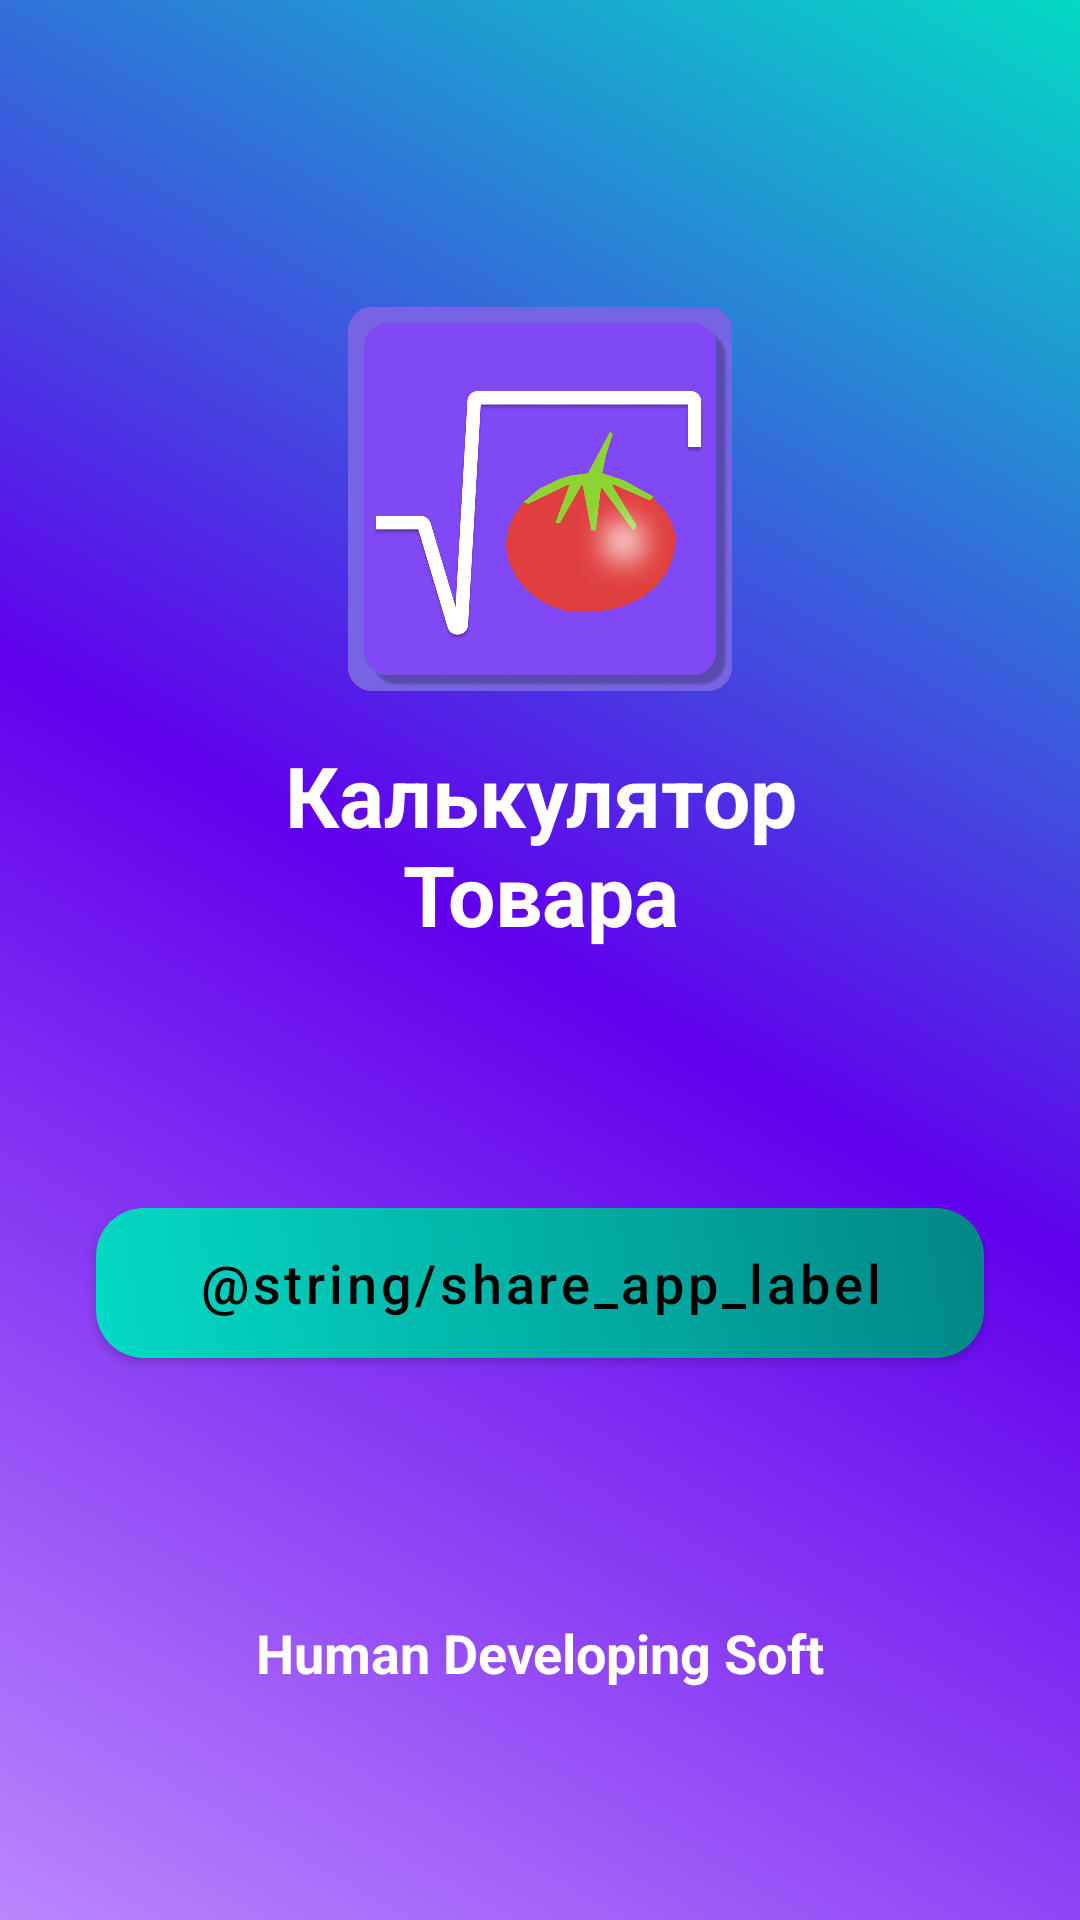

Reconstruct the res/layout file that produces this screen, plus the resources it refers to.
<!-- AndroidManifest.xml: application theme Theme.ProductCalc -->
<!-- res/layout/about_app_fragment.xml -->
<?xml version="1.0" encoding="utf-8"?>
<androidx.constraintlayout.widget.ConstraintLayout xmlns:android="http://schemas.android.com/apk/res/android"
    xmlns:app="http://schemas.android.com/apk/res-auto"
    xmlns:tools="http://schemas.android.com/tools"
    android:layout_width="match_parent"
    android:layout_height="match_parent"
    android:background="@drawable/about_app_bg"
    android:clickable="true"
    android:fitsSystemWindows="true"
    android:focusable="true">

    <ImageView
        android:id="@+id/appIcon"
        android:layout_width="128dp"
        android:layout_height="128dp"
        android:contentDescription="@string/app_icon_cd"
        android:src="@mipmap/product_logo"
        app:layout_constraintBottom_toBottomOf="parent"
        app:layout_constraintEnd_toEndOf="parent"
        app:layout_constraintStart_toStartOf="parent"
        app:layout_constraintTop_toTopOf="parent"
        app:layout_constraintVertical_bias="0.2" />

    <TextView
        android:id="@+id/appTitle"
        android:layout_width="wrap_content"
        android:layout_height="wrap_content"
        android:layout_marginTop="16dp"
        android:text="@string/app_name"
        android:textAlignment="center"
        android:textColor="@color/white"
        android:textSize="28sp"
        android:textStyle="bold"
        app:layout_constraintEnd_toEndOf="parent"
        app:layout_constraintStart_toStartOf="parent"
        app:layout_constraintTop_toBottomOf="@id/appIcon" />

    <androidx.appcompat.widget.AppCompatButton
        android:id="@+id/shareAppButton"
        android:layout_width="match_parent"
        android:layout_height="50dp"
        android:layout_marginHorizontal="32dp"
        android:background="@drawable/rate_btn_bg"
        android:letterSpacing="0.07"
        android:text="@string/share_app_label"
        android:textAllCaps="false"
        android:textColor="?attr/colorOnSecondary"
        android:textSize="18sp"
        app:layout_constraintBottom_toTopOf="@id/developerTitle"
        app:layout_constraintTop_toBottomOf="@id/appTitle" />

    <TextView
        android:id="@+id/developerTitle"
        android:layout_width="wrap_content"
        android:layout_height="wrap_content"
        android:text="Human Developing Soft"
        android:textColor="@color/white"
        android:textSize="18sp"
        android:textStyle="bold"
        app:layout_constraintBottom_toBottomOf="parent"
        app:layout_constraintEnd_toEndOf="parent"
        app:layout_constraintStart_toStartOf="parent"
        app:layout_constraintTop_toBottomOf="@id/appIcon"
        app:layout_constraintVertical_bias="0.8"
        tools:ignore="HardcodedText" />

    <TextView
        android:id="@+id/versionTitle"
        android:layout_width="wrap_content"
        android:layout_height="wrap_content"
        android:layout_marginTop="10dp"
        app:layout_constraintEnd_toEndOf="parent"
        app:layout_constraintStart_toStartOf="parent"
        app:layout_constraintTop_toBottomOf="@id/developerTitle"
        tools:text="Версия 1.2.2" />
</androidx.constraintlayout.widget.ConstraintLayout>
<!-- resources referenced by this layout -->
<resources>
  <!-- drawable about_app_bg (drawable) -->
  <?xml version="1.0" encoding="utf-8"?>
  <selector xmlns:android="http://schemas.android.com/apk/res/android">
      <item>
          <shape
              android:shape="rectangle">
  
              <gradient
                  android:angle="45"
                  android:centerX="0.5"
                  android:centerY="0.5"
                  android:startColor="@color/purple_200"
                  android:centerColor="@color/purple_500"
                  android:endColor="@color/teal_200" />
          </shape>
      </item>
  </selector>
  <!-- drawable rate_btn_bg (drawable) -->
  <?xml version="1.0" encoding="utf-8"?>
  <selector xmlns:android="http://schemas.android.com/apk/res/android">
      <item>
          <shape
              android:shape="rectangle">
  
              <corners
                  android:radius="16dp"/>
  
              <gradient
                  android:startColor="@color/teal_200"
                  android:angle="45"
                  android:endColor="@color/teal_700"/>
          </shape>
      </item>
  </selector>
  <!-- mipmap product_logo: png bitmap (mipmap-hdpi, 40809 bytes) -->
  <string name="app_icon_cd">Icône d\'application</string>
  <string name="app_name">Калькулятор\nТовара</string>
  <style name="Theme.ProductCalc" parent="Theme.MaterialComponents.DayNight.NoActionBar">
          
          <item name="colorPrimary">@color/purple_500</item>
          <item name="colorPrimaryVariant">@color/purple_700</item>
          <item name="colorOnPrimary">@color/white</item>
          
          <item name="colorSecondary">@color/teal_200</item>
          <item name="colorSecondaryVariant">@color/teal_700</item>
          <item name="colorOnSecondary">@color/black</item>
          
          <item name="android:statusBarColor" tools:targetApi="l">?attr/colorPrimaryVariant</item>
          
      </style>
  <!-- not gathered from this repository: default colours our renderer supplied (Android Studio template values) -->
  <color name="purple_200">#FFBB86FC</color>
  <color name="purple_500">#FF6200EE</color>
  <color name="purple_700">#FF3700B3</color>
  <color name="teal_200">#FF03DAC5</color>
  <color name="teal_700">#FF018786</color>
  <color name="black">#FF000000</color>
  <color name="white">#FFFFFFFF</color>
</resources>
